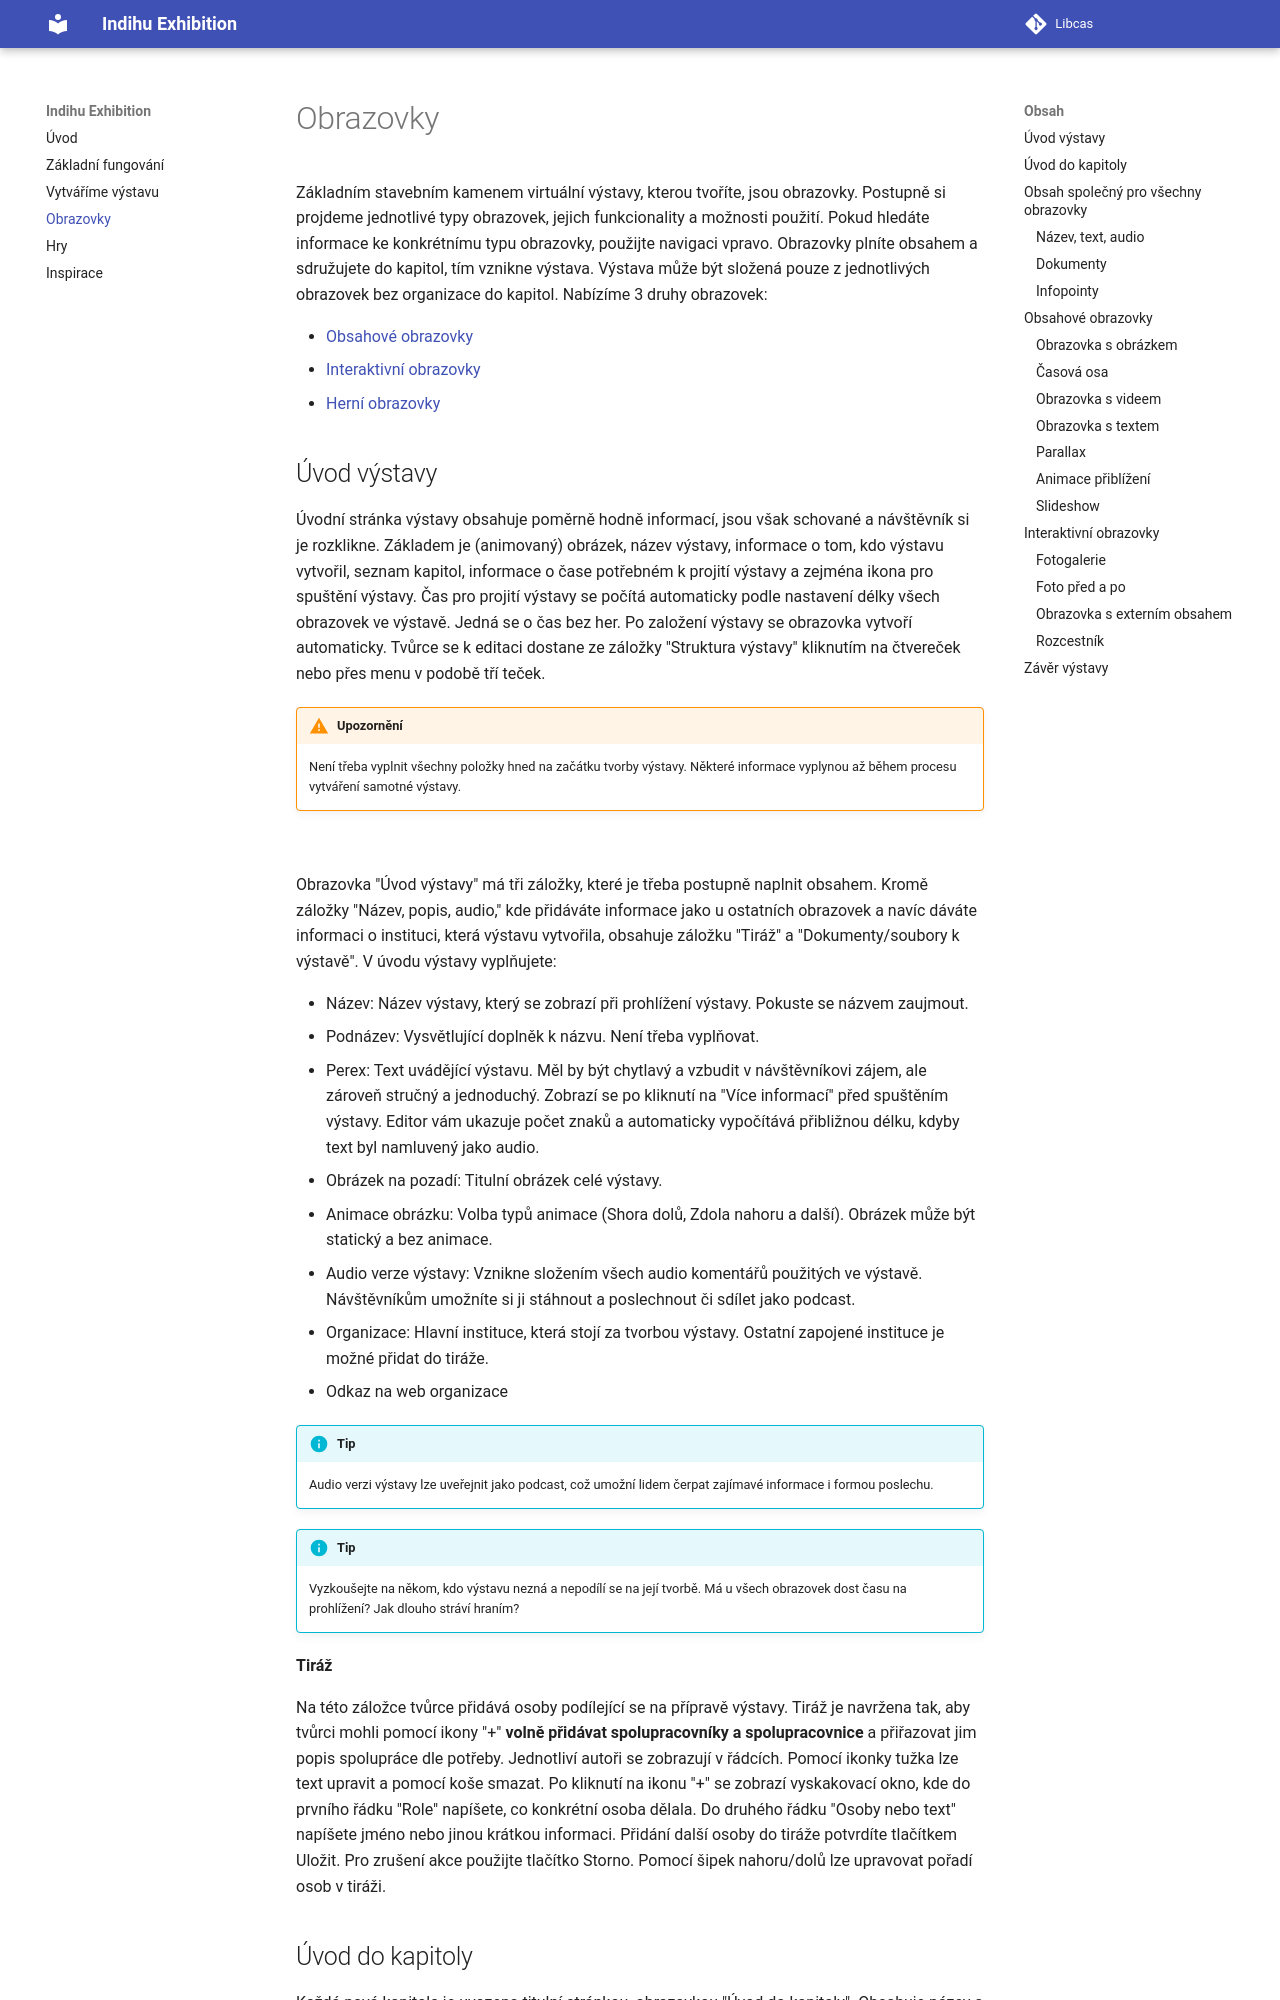

repository: LIBCAS/indihu-manual · page: obrazovky/index.html · generator: mkdocs

# Obrazovky

Základním stavebním kamenem virtuální výstavy, kterou tvoříte, jsou obrazovky. Postupně si projdeme jednotlivé typy obrazovek, jejich funkcionality a možnosti použití. Pokud hledáte informace ke konkrétnímu typu obrazovky, použijte navigaci vpravo. Obrazovky plníte obsahem a sdružujete do kapitol, tím vznikne výstava. Výstava může být složená pouze z jednotlivých obrazovek bez organizace do kapitol. Nabízíme 3 druhy obrazovek: 

- [Obsahové obrazovky](obrazovky.md#obsahove-obrazovky) 
- [Interaktivní obrazovky](obrazovky.md#interaktivni-obrazovky)
- [Herní obrazovky](hry.md)
